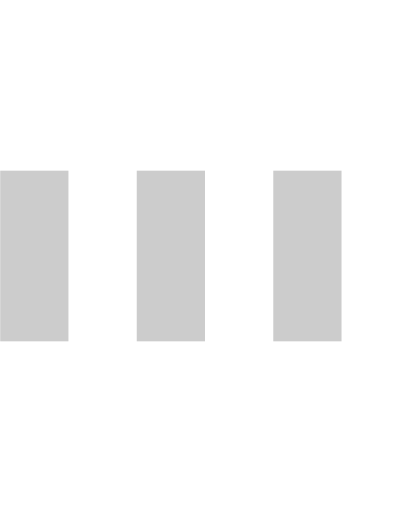
t = 0.00 s
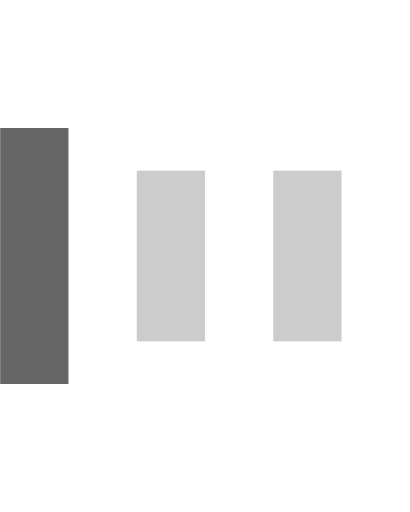
t = 0.15 s
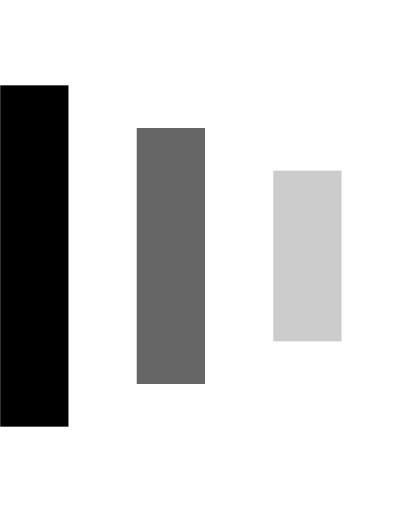
t = 0.30 s
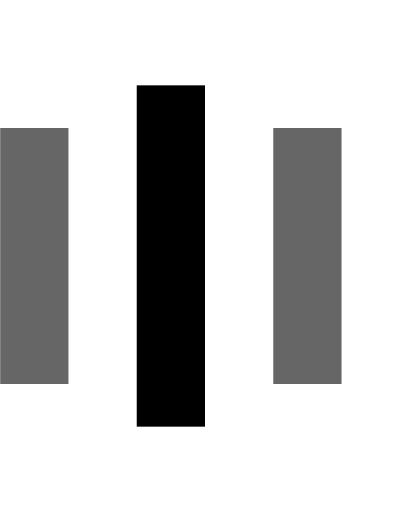
t = 0.45 s
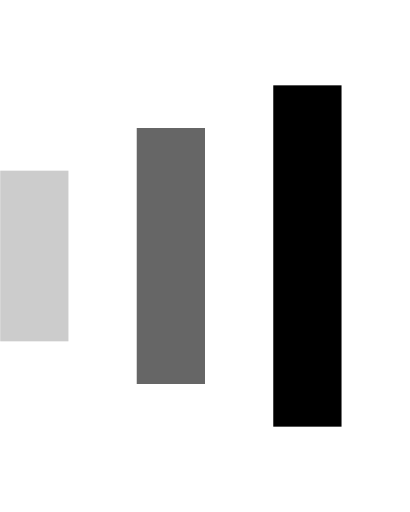
t = 0.60 s
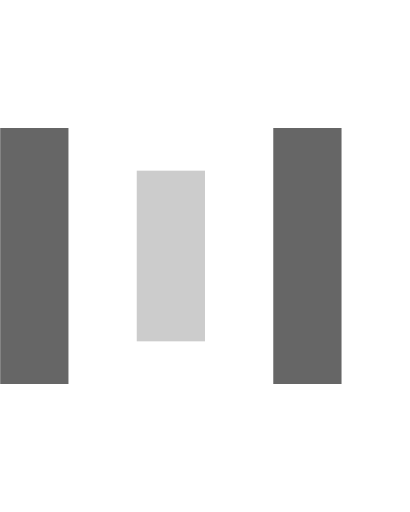
t = 0.75 s

The animated SVG that drew these frames (rendered in a browser with its animation timeline set to each time). Animation: 9 SMIL elements (animate=9); one cycle of 0.90 s, repeats indefinitely.

<svg viewBox="0 0 24 30" xmlns="http://www.w3.org/2000/svg">
  <rect x="0" y="10" width="4" height="10" fill="currentColor" opacity="0.2">
    <animate attributeName="opacity" attributeType="XML" values="0.2; 1; .2" begin="0s" dur="0.6s" repeatCount="indefinite" />
    <animate attributeName="height" attributeType="XML" values="10; 20; 10" begin="0s" dur="0.6s" repeatCount="indefinite" />
    <animate attributeName="y" attributeType="XML" values="10; 5; 10" begin="0s" dur="0.6s" repeatCount="indefinite" />
  </rect>
  <rect x="8" y="10" width="4" height="10" fill="currentColor"  opacity="0.2">
    <animate attributeName="opacity" attributeType="XML" values="0.2; 1; .2" begin="0.15s" dur="0.6s" repeatCount="indefinite" />
    <animate attributeName="height" attributeType="XML" values="10; 20; 10" begin="0.15s" dur="0.6s" repeatCount="indefinite" />
    <animate attributeName="y" attributeType="XML" values="10; 5; 10" begin="0.15s" dur="0.6s" repeatCount="indefinite" />
  </rect>
  <rect x="16" y="10" width="4" height="10" fill="currentColor"  opacity="0.2">
    <animate attributeName="opacity" attributeType="XML" values="0.2; 1; .2" begin="0.3s" dur="0.6s" repeatCount="indefinite" />
    <animate attributeName="height" attributeType="XML" values="10; 20; 10" begin="0.3s" dur="0.6s" repeatCount="indefinite" />
    <animate attributeName="y" attributeType="XML" values="10; 5; 10" begin="0.3s" dur="0.6s" repeatCount="indefinite" />
  </rect>
</svg>
